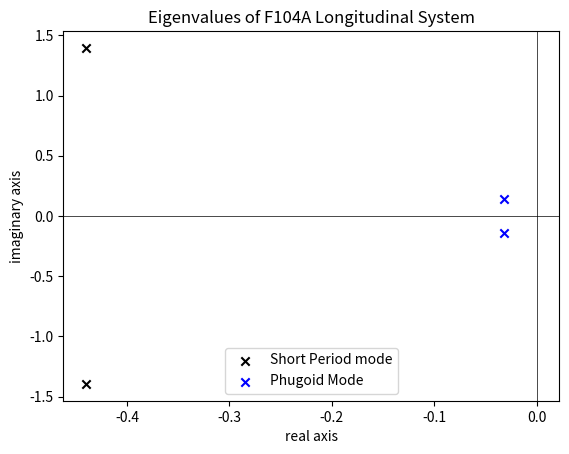
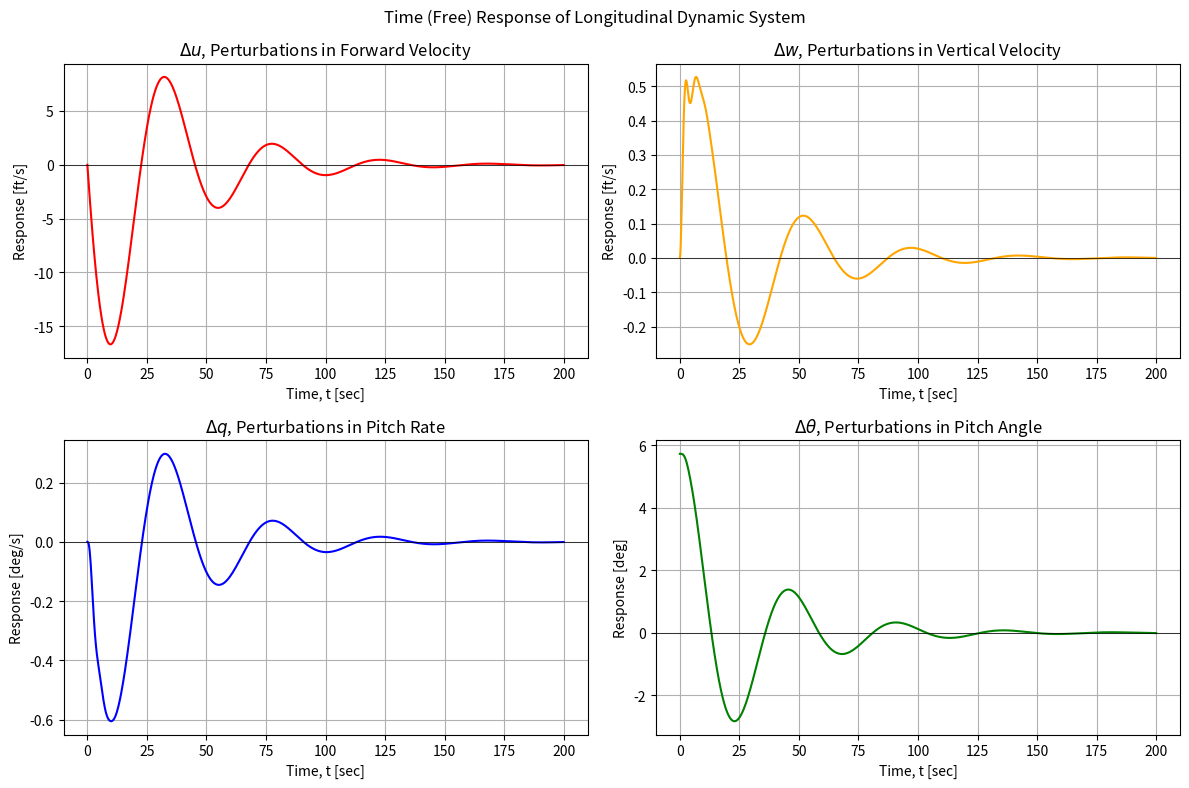
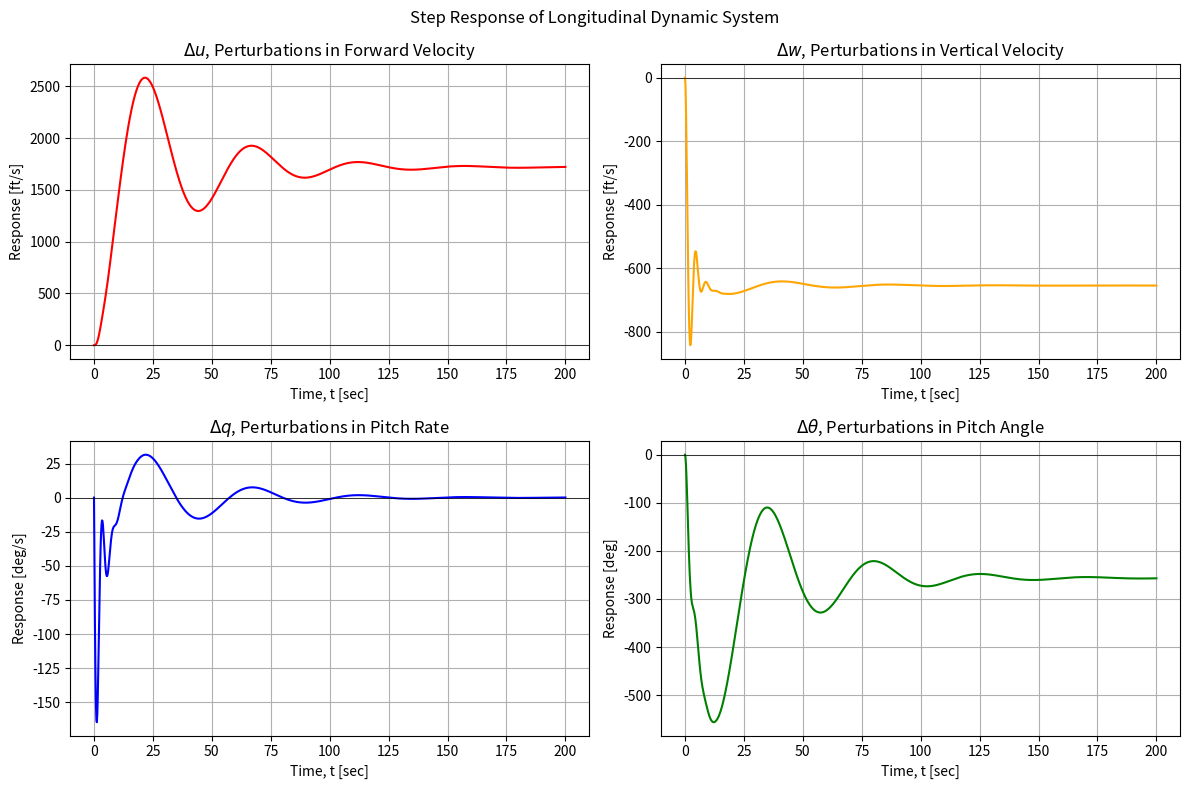

These charts were generated, in order, by the following Python code:
import numpy as np
import pandas as pd
import matplotlib.pyplot as plt
import matplotlib.patches as pch
import scipy.signal as sig
np.set_printoptions(suppress=True, precision=6)

## Charlie Stone 920605939 
## EAE 129 Final Project
## Please open in VSCode for proper initialization of regions

#region full ss def
# constants and parameters (for Mach 0.257 and sea level, F-104A)
u0 = 286.92  # reference airspeed (ft/s) at Mach 0.257 and sea level
g = 32.174  # gravitational acceleration (ft/s^2)
MAC = 9.55  # mean aerodynamic chord (ft)
Iy = 58611.0  # moment of inertia about the pitch axis (slug-ft^2)
m = 16300.0 / g  # mass of the aircraft (slug)
rho = 0.002377  # air density at sea level (slug/ft^3)
Q = 0.5 * rho * u0**2  # dynamic pressure (lb/ft^2)
S = 196.1  # wing reference area (ft^2)
S_t = 50 # tail reference area (ft^2)
tao = 0.5 # elevator efficiency
eta = 0.95 # dynamic pressure ratio


# aerodynamic coefficients (from page 253, F-104A, Mach 0.257 and sea level)
C_D0 = 0.263  # zero-lift drag coefficient
C_Da = 0.45 # drag - slope coefficient
C_Du = 0.0  # H.O.T (Assumed to be zero)
C_L0 = 0.735  # lift coefficient at zero AoA
C_Lu = 0.0  # H.O.T (Assumed to be zero)
C_La = 3.44  # lift - slope coefficient
C_ma = -0.64  # pitching moment coefficient derivative w.r.t. AoA
C_mu = 0 # H.O.T (Assumed to be zero)
C_mq = -5.8  # pitching moment coefficient derivative w.r.t. pitch rate
C_ma_dot = -1.6  # pitching moment coefficient derivative w.r.t. AoA rate
C_lat = 3 # lift - slope coefficient for tail

# control derivatives (elevator deflection)
C_Zde = - C_lat * tao * eta * S_t/S # z-force coefficient derivative w.r.t. elevator deflection
C_mde = -1.46  # pitching moment coefficient derivative w.r.t. elevator deflection

# compute stability derivatives using equations from Table 4.2
X_u = -(C_Du + 2 * C_D0) * (Q * S) / (m * u0)
X_w = -((C_Da - C_L0) * Q * S)/(m * u0)
X_de = 0
Z_u = -(C_Lu + 2 * C_L0) * (Q * S) / (m * u0)
Z_w = -((C_La + C_D0) * Q * S)/(m * u0)
Z_de = - C_Zde * Q * S / m
M_u = C_mu * (Q * S * MAC) / (Iy * u0)
M_w = C_ma * (Q * S * MAC)/(u0 * Iy)
M_w_dot = C_ma_dot * (MAC/(2 * u0)) * (Q * S * MAC)/(u0 * Iy)
M_de = (C_mde * Q * S * MAC)/Iy
M_q = C_mq * (Q * S * MAC**2) / (Iy * 2 * u0)

A = np.array([
    [X_u, X_w, 0, -g],
    [Z_u, Z_w, u0, 0],
    [M_u + M_w_dot * Z_u, M_w + M_w_dot * Z_w, M_q + M_w_dot * u0, 0],
    [0,0,1,0]
])

B = np.array([
    [X_de],
    [Z_de],
    [M_de + M_w_dot * Z_de],
    [0]
])

print(f"A matrix: {A}")
print(f"B matrix: {B}")
#endregion

#region full ss eig/freq
#generating ss
C = np.eye(4)
D = np.zeros((4,1))
ss = sig.StateSpace(A, B, C, D)
eig, _ = np.linalg.eig(ss.A)
speig = [np.round(eig[0], 6), np.round(eig[1], 6)]
lpeig = [np.round(eig[2], 6), np.round(eig[3], 6)]

#complex plot
plt.figure(1)
plt.scatter([np.real(eig[0]), np.real(eig[1])], [np.imag(eig[0]), np.imag(eig[1])], marker= 'x', c= "black", label= "Short Period mode")
plt.scatter([np.real(eig[2]), np.real(eig[3])], [np.imag(eig[2]), np.imag(eig[3])], marker= 'x', c= "blue", label= "Phugoid Mode")
plt.axhline(0, color='black', linewidth=0.5, linestyle='-')
plt.axvline(0, color='black', linewidth=0.5, linestyle='-')
plt.xlabel("real axis")
plt.ylabel("imaginary axis")
plt.title("Eigenvalues of F104A Longitudinal System")
plt.legend()
# plt.savefig("D:/School/classes/EAE129/finalproj/eigplot.png") #replace with plt.show() if examing source
plt.close()

#system attribute calculations
spcoeffs = np.poly(speig)
spnatfreq = np.sqrt(spcoeffs[2])
spdampratio = spcoeffs[1]/(2 * spnatfreq)
spdampfreq = np.imag(speig[0])
sptimecnst = -1 / (np.real(speig[0]))

lpcoeffs = np.poly(lpeig)
lpnatfreq = np.sqrt(lpcoeffs[2])
lpdampratio = lpcoeffs[1]/(2 * lpnatfreq)
lpdampfreq = np.imag(lpeig[0])
lptimecnst = -1 / (np.real(lpeig[0]))
#endregion

#region full ss sim
time = np.linspace(0, 200, 1000)
ufree = np.zeros_like(time)
x0free = np.array([0, 0, 0, 0.1])
y, t, x = sig.lsim(ss, ufree, time, x0free)
plt.figure(2)
state_labels = [
    r"$\Delta u$, Perturbations in Forward Velocity", 
    r"$\Delta w$, Perturbations in Vertical Velocity", 
    r"$\Delta q$, Perturbations in Pitch Rate", 
    r"$\Delta \theta$, Perturbations in Pitch Angle"
]
state_units = ["ft/s", "ft/s", "deg/s", "deg"]
state_colors = ["red", "orange", "blue", "green"]
fig, axes = plt.subplots(2, 2, figsize=(12, 8))
fig.suptitle("Time (Free) Response of Longitudinal Dynamic System")
for i, ax in enumerate(axes.flat):
    if i < 2:
        ax.plot(time, x[:, i], label= state_labels[i], c= state_colors[i])
    else: 
        ax.plot(time, np.rad2deg(x[:, i]), label= state_labels[i], c= state_colors[i])
    ax.axhline(0, color='black', linestyle='-', linewidth=0.5)
    ax.set_xlabel("Time, t [sec]")
    ax.set_ylabel(f"Response [{state_units[i]}]")
    ax.set_title(state_labels[i])
    ax.grid()
plt.tight_layout()
# plt.savefig("D:/School/classes/EAE129/finalproj/freeresponse.png")
plt.close()

x0step = np.zeros([1, 4])
ustep = np.ones_like(time)
y, t, x = sig.lsim(ss, ustep, time, x0step)
plt.figure(3)
state_labels = [
    r"$\Delta u$, Perturbations in Forward Velocity", 
    r"$\Delta w$, Perturbations in Vertical Velocity", 
    r"$\Delta q$, Perturbations in Pitch Rate", 
    r"$\Delta \theta$, Perturbations in Pitch Angle"
]
state_units = ["ft/s", "ft/s", "deg/s", "deg"]
state_colors = ["red", "orange", "blue", "green"]
fig, axes = plt.subplots(2, 2, figsize=(12, 8))
fig.suptitle("Step Response of Longitudinal Dynamic System")
for i, ax in enumerate(axes.flat):
    if i < 2:
        ax.plot(time, x[:, i], label= state_labels[i], c= state_colors[i])
    else: 
        ax.plot(time, np.rad2deg(x[:, i]), label= state_labels[i], c= state_colors[i])
    ax.axhline(0, color='black', linestyle='-', linewidth=0.5)
    ax.set_xlabel("Time, t [sec]")
    ax.set_ylabel(f"Response [{state_units[i]}]")
    ax.set_title(state_labels[i])
    ax.grid()
plt.tight_layout()
# plt.savefig("D:/School/classes/EAE129/finalproj/stepresponse.png")
plt.close()
#endregion

#region approx ss def
A_sp = np.array([
    [Z_w, u0],
    [M_w + M_w_dot * Z_w, M_q + M_w_dot * u0]
])

A_lp = np.array([
    [X_u, -g],
    [-Z_u/u0, 0]
])

B_approx = np.zeros([2, 1])
C_approx = np.array([1, 0])
D_approx = 0

print(f"SP Approx  A: {A_sp}")
print(f"LP Approx  A: {A_lp}")
spapprox_ss = sig.StateSpace(A_sp, B_approx, C_approx, D_approx)
lpapprox_ss = sig.StateSpace(A_lp, B_approx, C_approx, D_approx)
approx_speig, _ = np.linalg.eig(spapprox_ss.A)
approx_lpeig, _ = np.linalg.eig(lpapprox_ss.A)

approx_spcoeffs = np.poly(approx_speig)
approx_spnatfreq = np.sqrt(approx_spcoeffs[2])
approx_spdampratio = approx_spcoeffs[1]/(2 * approx_spnatfreq)
approx_spdampfreq = np.imag(approx_speig[0])
approx_sptimecnst = -1 / (np.real(approx_speig[0]))

approx_lpcoeffs = np.poly(approx_lpeig)
approx_lpnatfreq = np.sqrt(approx_lpcoeffs[2])
approx_lpdampratio = approx_lpcoeffs[1]/(2 * approx_lpnatfreq)
approx_lpdampfreq = np.imag(approx_lpeig[0])
approx_lptimecnst = -1 / (np.real(approx_lpeig[0]))
#endregion

#region outputs
print(f"short period characteristic polynomial coefficients: {approx_spcoeffs}")
print(f"phugoid characteristic polynomial coefficients: {approx_lpcoeffs}")
# Print comparison of exact and approximate short-period mode
print("Short-Period Mode Comparison:")
print(f"Exact Eigenvalues: {speig}, Approximate Eigenvalues: {approx_speig}")
print(f"Exact Natural Frequency: {spnatfreq:.4f} rad/s, Approximate Natural Frequency: {approx_spnatfreq:.4f} rad/s")
print(f"Exact Damping Ratio: {spdampratio:.4f}, Approximate Damping Ratio: {approx_spdampratio:.4f}")
print(f"Exact Damped Frequency: {spdampfreq:.4f} rad/s, Approximate Damped Frequency: {approx_spdampfreq:.4f} rad/s")
print(f"Exact Time Constant: {sptimecnst:.4f} s, Approximate Time Constant: {approx_sptimecnst:.4f} s")

# Print comparison of exact and approximate phugoid mode
print("Phugoid Mode Comparison:")
print(f"Exact Eigenvalues: {lpeig}, Approximate Eigenvalues: {approx_lpeig}")
print(f"Exact Natural Frequency: {lpnatfreq:.4f} rad/s, Approximate Natural Frequency: {approx_lpnatfreq:.4f} rad/s")
print(f"Exact Damping Ratio: {lpdampratio:.4f}, Approximate Damping Ratio: {approx_lpdampratio:.4f}")
print(f"Exact Damped Frequency: {lpdampfreq:.4f} rad/s, Approximate Damped Frequency: {approx_lpdampfreq:.4f} rad/s")
print(f"Exact Time Constant: {lptimecnst:.4f} s, Approximate Time Constant: {approx_lptimecnst:.4f} s")
#endregion
